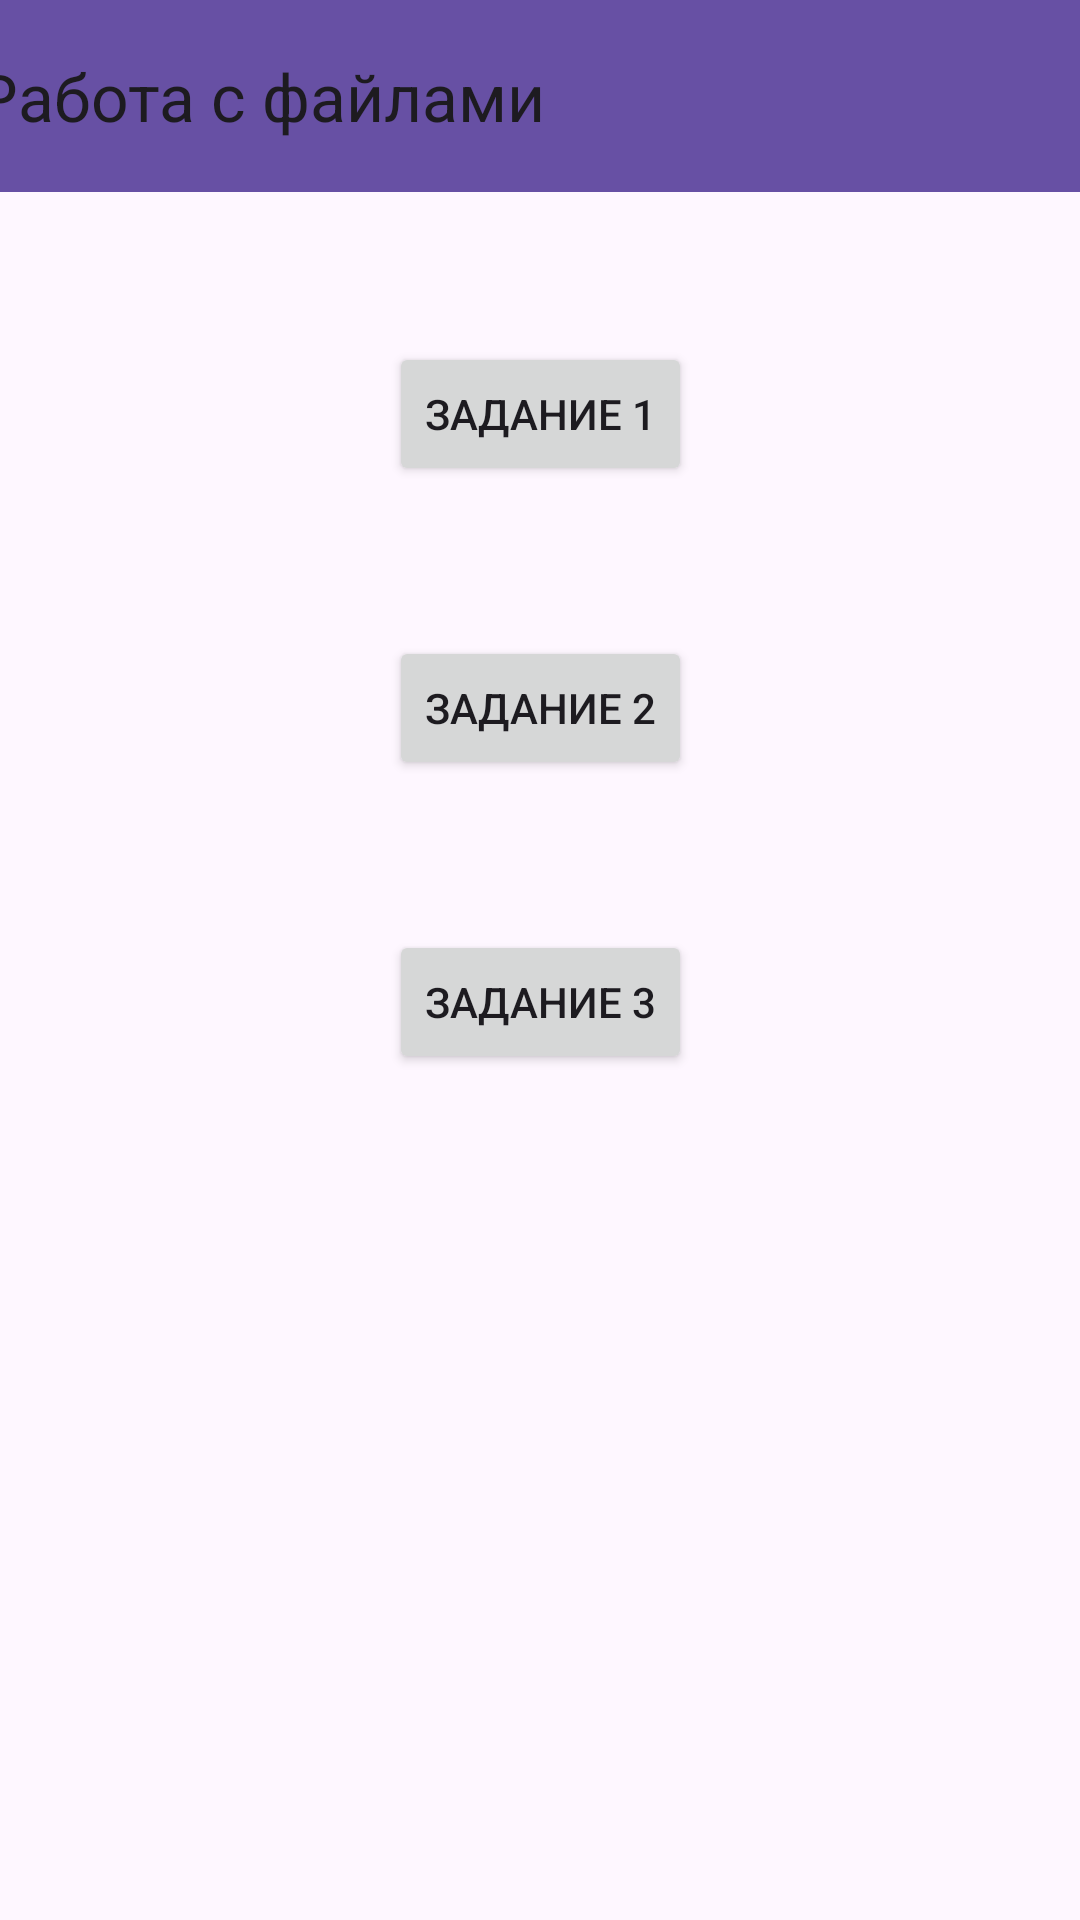

Reconstruct the res/layout file that produces this screen, plus the resources it refers to.
<!-- AndroidManifest.xml: application theme Theme.FileWork -->
<!-- res/layout/activity_main.xml -->
<?xml version="1.0" encoding="utf-8"?>
<androidx.constraintlayout.widget.ConstraintLayout xmlns:android="http://schemas.android.com/apk/res/android"
    xmlns:app="http://schemas.android.com/apk/res-auto"
    xmlns:tools="http://schemas.android.com/tools"
    android:id="@+id/main"
    android:layout_width="match_parent"
    android:layout_height="match_parent"
    tools:context=".MainActivity">

    <androidx.appcompat.widget.Toolbar
        android:id="@+id/toolbar"
        android:layout_width="409dp"
        android:layout_height="wrap_content"
        android:background="?attr/colorPrimary"
        android:minHeight="?attr/actionBarSize"
        android:theme="?attr/actionBarTheme"
        app:layout_constraintEnd_toEndOf="parent"
        app:layout_constraintStart_toStartOf="parent"
        app:layout_constraintTop_toTopOf="parent"
        app:title="Работа с файлами" />

    <Button
        android:id="@+id/task1"
        android:layout_width="wrap_content"
        android:layout_height="wrap_content"
        android:layout_marginTop="50dp"
        android:text="Задание 1"
        app:layout_constraintEnd_toEndOf="parent"
        app:layout_constraintStart_toStartOf="parent"
        app:layout_constraintTop_toBottomOf="@+id/toolbar" />

    <Button
        android:id="@+id/task2"
        android:layout_width="wrap_content"
        android:layout_height="wrap_content"
        android:layout_marginTop="50dp"
        android:text="Задание 2"
        app:layout_constraintEnd_toEndOf="parent"
        app:layout_constraintStart_toStartOf="parent"
        app:layout_constraintTop_toBottomOf="@+id/task1" />

    <Button
        android:id="@+id/task3"
        android:layout_width="wrap_content"
        android:layout_height="wrap_content"
        android:layout_marginTop="50dp"
        android:text="Задание 3"
        app:layout_constraintEnd_toEndOf="parent"
        app:layout_constraintStart_toStartOf="parent"
        app:layout_constraintTop_toBottomOf="@+id/task2" />

</androidx.constraintlayout.widget.ConstraintLayout>
<!-- resources referenced by this layout -->
<resources>
  <style name="Theme.FileWork" parent="Base.Theme.FileWork" />
  <style name="Base.Theme.FileWork" parent="Theme.Material3.DayNight.NoActionBar">
          
          
      </style>
</resources>
